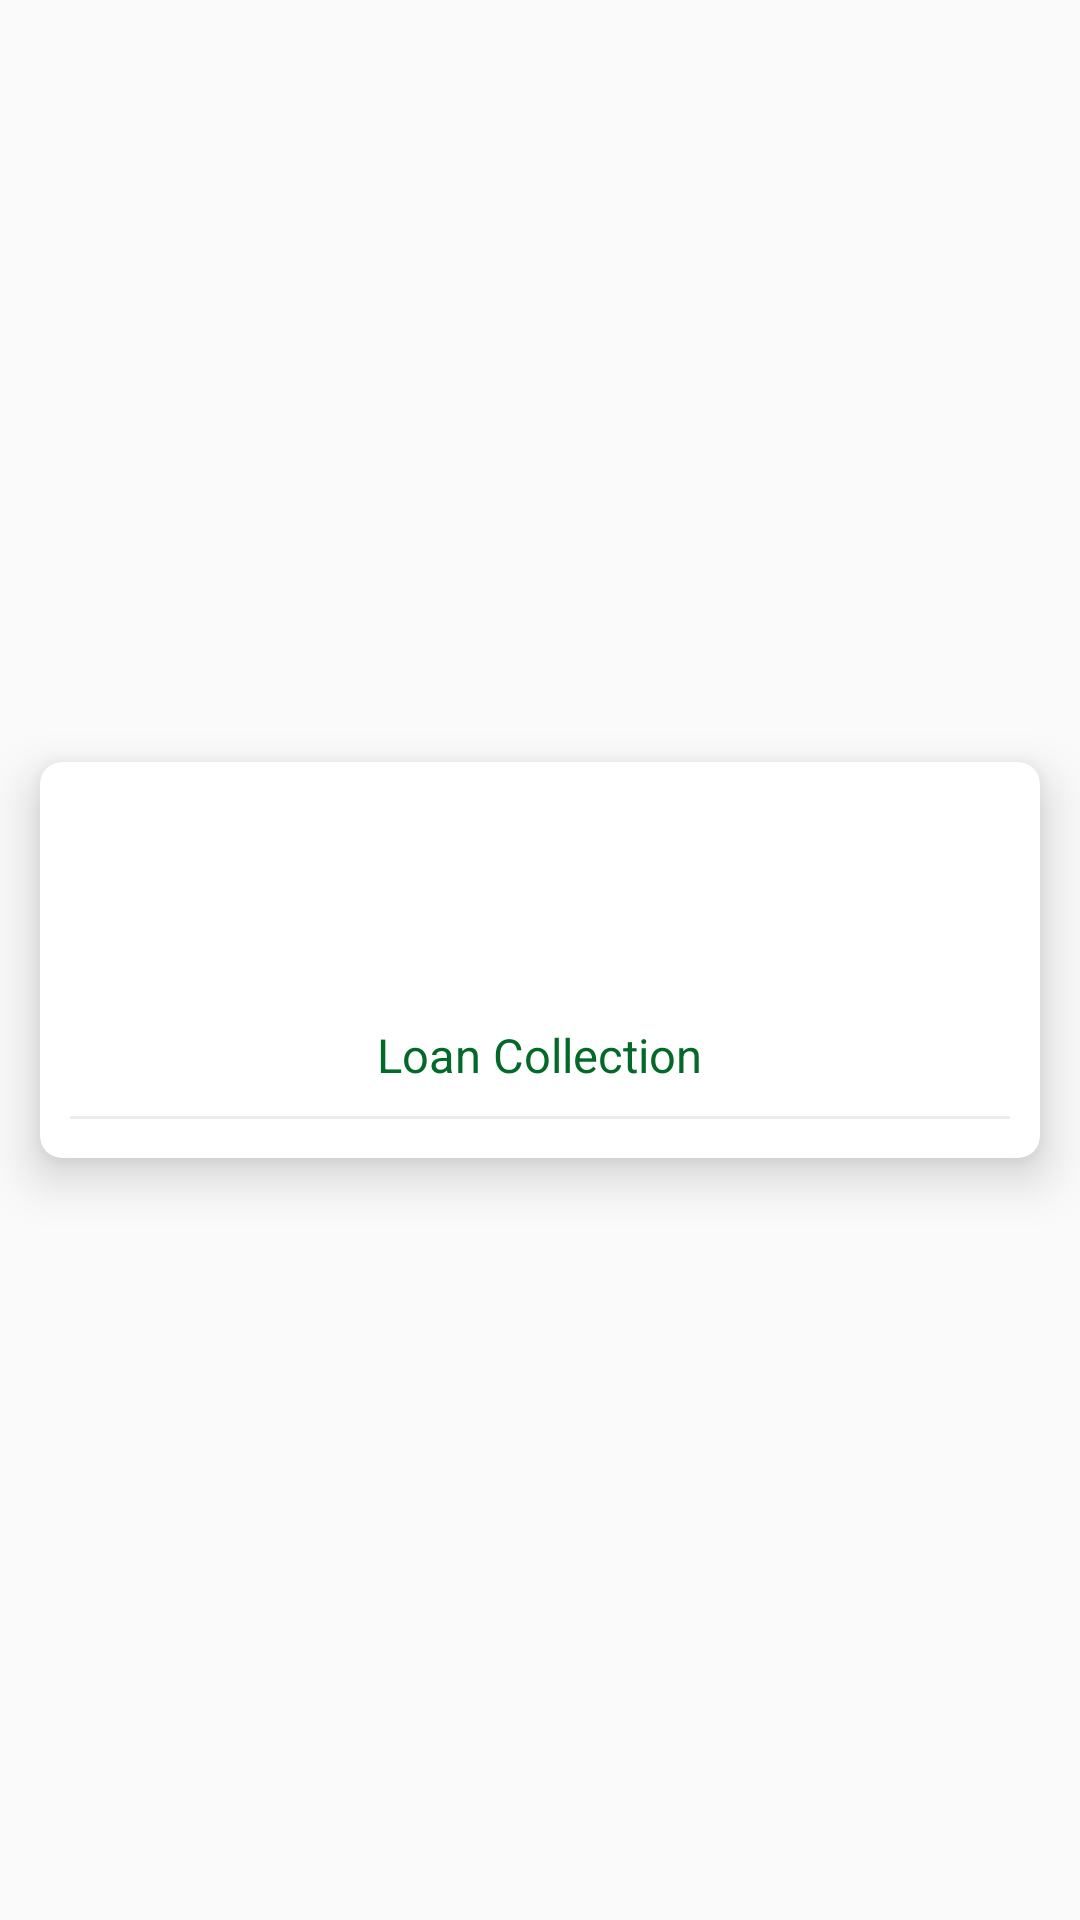

Reconstruct the res/layout file that produces this screen, plus the resources it refers to.
<!-- AndroidManifest.xml: application theme AppTheme -->
<!-- res/layout/content_repay_dash_board_ui.xml -->
<?xml version="1.0" encoding="utf-8"?>
<LinearLayout xmlns:android="http://schemas.android.com/apk/res/android"
    xmlns:app="http://schemas.android.com/apk/res-auto"
    xmlns:tools="http://schemas.android.com/tools"
    android:layout_width="match_parent"
    android:layout_height="match_parent"
    android:orientation="vertical"
    app:layout_behavior="@string/appbar_scrolling_view_behavior"
    tools:context=".ui.RepayDashBoardUI"
    tools:showIn="@layout/activity_repay_dash_board_ui">
    <LinearLayout
        android:clipToPadding="false"
        android:gravity="center"
        android:layout_gravity="center"
        android:paddingStart="@dimen/count_5dp"
        android:paddingEnd="@dimen/count_5dp"
        android:orientation="vertical"
        android:layout_width="match_parent"
        android:layout_height="match_parent">

        <androidx.cardview.widget.CardView
            android:id="@+id/cvLoanCollections"
            android:foreground="?android:attr/selectableItemBackground"
            android:clickable="true"
            android:layout_width="match_parent"
            android:layout_height="@dimen/count_110dp"
            app:cardCornerRadius="@dimen/count_6dp"
            app:cardElevation="@dimen/count_8dp"
            android:layout_margin="@dimen/count_6dp">
            <LinearLayout
                android:layout_width="match_parent"
                android:layout_height="match_parent"
                android:orientation="vertical"
                android:gravity="center">

                <ImageView
                    android:layout_width="@dimen/count_60dp"
                    android:layout_height="@dimen/count_60dp"
                    android:padding="@dimen/count_12dp"
                    android:background="@drawable/cerclebackgroundgreen"
                    android:src="@drawable/clipboards_2" />

                <TextView
                    android:layout_width="wrap_content"
                    android:layout_height="wrap_content"
                    android:textColor="@color/colorGreen"
                    android:layout_marginTop="@dimen/count_10dp"
                    android:textSize="@dimen/count_13sp"
                    android:text="Loan Collection"/>
                <View
                    android:layout_width="match_parent"
                    android:layout_height="1dp"
                    android:background="@color/lightgray"
                    android:layout_margin="10dp"/>
            </LinearLayout>
        </androidx.cardview.widget.CardView>

    </LinearLayout>
</LinearLayout>
<!-- res/layout/activity_repay_dash_board_ui.xml (included above) -->
<?xml version="1.0" encoding="utf-8"?>
<androidx.coordinatorlayout.widget.CoordinatorLayout xmlns:android="http://schemas.android.com/apk/res/android"
    xmlns:app="http://schemas.android.com/apk/res-auto"
    xmlns:tools="http://schemas.android.com/tools"
    android:layout_width="match_parent"
    android:layout_height="match_parent"
    tools:context=".ui.RepayDashBoardUI">

    <com.google.android.material.appbar.AppBarLayout
        android:layout_width="match_parent"
        android:layout_height="wrap_content"
        android:theme="@style/AppTheme.AppBarOverlay">

        <include layout="@layout/toolbar_common"/>

    </com.google.android.material.appbar.AppBarLayout>


    <include layout="@layout/content_repay_dash_board_ui" />



</androidx.coordinatorlayout.widget.CoordinatorLayout>
<!-- res/layout/toolbar_common.xml (included above) -->
<?xml version="1.0" encoding="utf-8"?>
<LinearLayout xmlns:android="http://schemas.android.com/apk/res/android"
    android:layout_width="match_parent"
    xmlns:app="http://schemas.android.com/apk/res-auto"
    android:layout_height="match_parent">
    <androidx.appcompat.widget.Toolbar
        android:id="@+id/toolbar_common"
        android:layout_width="match_parent"
        android:layout_height="wrap_content"
        app:theme="@style/Theme.MyFancyTheme"
        android:background="@color/colorGreen"
        app:popupTheme="@style/AppTheme.PopupOverlay">

        
    </androidx.appcompat.widget.Toolbar>
</LinearLayout>
<!-- resources referenced by this layout -->
<resources>
  <color name="colorGreen">#026928</color>
  <color name="lightgray">#ededed</color>
  <dimen name="count_10dp">36.00dp</dimen>
  <dimen name="count_110dp">396.00dp</dimen>
  <dimen name="count_12dp">43.20dp</dimen>
  <dimen name="count_13sp">46.80sp</dimen>
  <dimen name="count_35dp">126.00dp</dimen>
  <dimen name="count_38dp">136.80dp</dimen>
  <dimen name="count_5dp">18.00dp</dimen>
  <dimen name="count_60dp">216.00dp</dimen>
  <dimen name="count_6dp">21.60dp</dimen>
  <dimen name="count_8dp">28.80dp</dimen>
  <!-- drawable clipboards_2: png bitmap (drawable, 2035 bytes) -->
  <style name="AppTheme.AppBarOverlay" parent="ThemeOverlay.AppCompat.Dark.ActionBar" />
  <style name="AppTheme.PopupOverlay" parent="ThemeOverlay.AppCompat.Light" />
  <style name="Theme.MyFancyTheme" parent="android:Theme.Holo">
          <item name="android:editTextColor">@color/colorNew</item>
          <item name="android:textColorHint">@color/colorNew</item>
          <item name="android:homeAsUpIndicator">@drawable/left_arrow_white24</item>
      </style>
  <style name="AppTheme" parent="Theme.AppCompat.Light.DarkActionBar">
          
          <item name="colorPrimary">@color/colorPrimary</item>
          <item name="colorPrimaryDark">@color/colorPrimaryDark</item>
          <item name="colorAccent">@color/colorAccent</item>
      </style>
  <color name="colorNew">#2b8372</color>
  <!-- drawable left_arrow_white24: png bitmap (drawable, 421 bytes) -->
  <color name="colorPrimary">#026928</color>
  <color name="colorPrimaryDark">#303F9F</color>
  <color name="colorAccent">#FF4081</color>
</resources>
